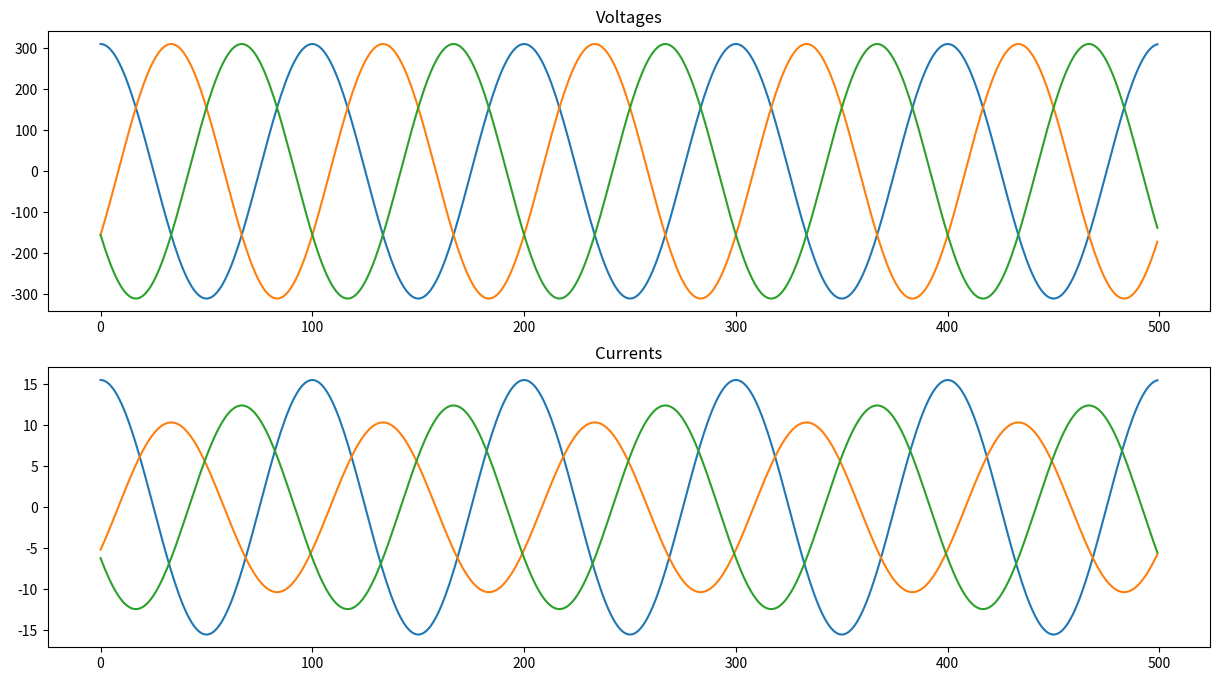

This chart was generated by the following Python code:
import numpy as np
import matplotlib.pyplot as plt


def signal_generation():
    # Parameters
    F = 60
    Ts = 1 / (100 * F)
    t = np.arange(0.0, 5 / 60, Ts)
    rs = np.random.RandomState()
    N = t.size
    Vf = np.empty([3, N], dtype=complex)
    Vf[0] = 220 * np.sqrt(2) * np.exp(2j * np.pi * F * t)
    Vf[1] = Vf[0] * np.exp(-2j * np.pi / 3)
    Vf[2] = Vf[1] * np.exp(-2j * np.pi / 3)

    # Wire impedance
    Zl1 = 0.009j
    Zl2 = 0.01j
    Zl3 = 0.01 + 0.001j

    # Node 1 measurements
    Z1 = 15j
    V1 = Z1 / (Z1 + Zl1) * Vf
    I1 = V1 / Z1

    # Node 2 measurements
    Z2 = 0.1 + 1.5j
    V2 = Z2 / (Z2 + Zl2) * Vf
    I2 = V2 / Z2

    # Node 3 measurements
    Z3 = np.array([20, 30, 25])[:, None]
    V3 = Z3 / (Z3 + Zl3) * Vf
    I3 = V3 / Z3

    data = {
        "Node 1": (V1.real, I1.real),
        "Node 2": (V2.real, I2.real),
        "Node 3": (V3.real, I3.real),
    }

    return data


if __name__ == '__main__':
    data = signal_generation()
    voltage, current = data["Node 3"]

    fig, axs = plt.subplots(2, 1, figsize=(15, 8))
    axs[0].plot(voltage.T)
    axs[0].set_title("Voltages")
    axs[1].plot(current.T)
    axs[1].set_title("Currents")

    plt.show()
